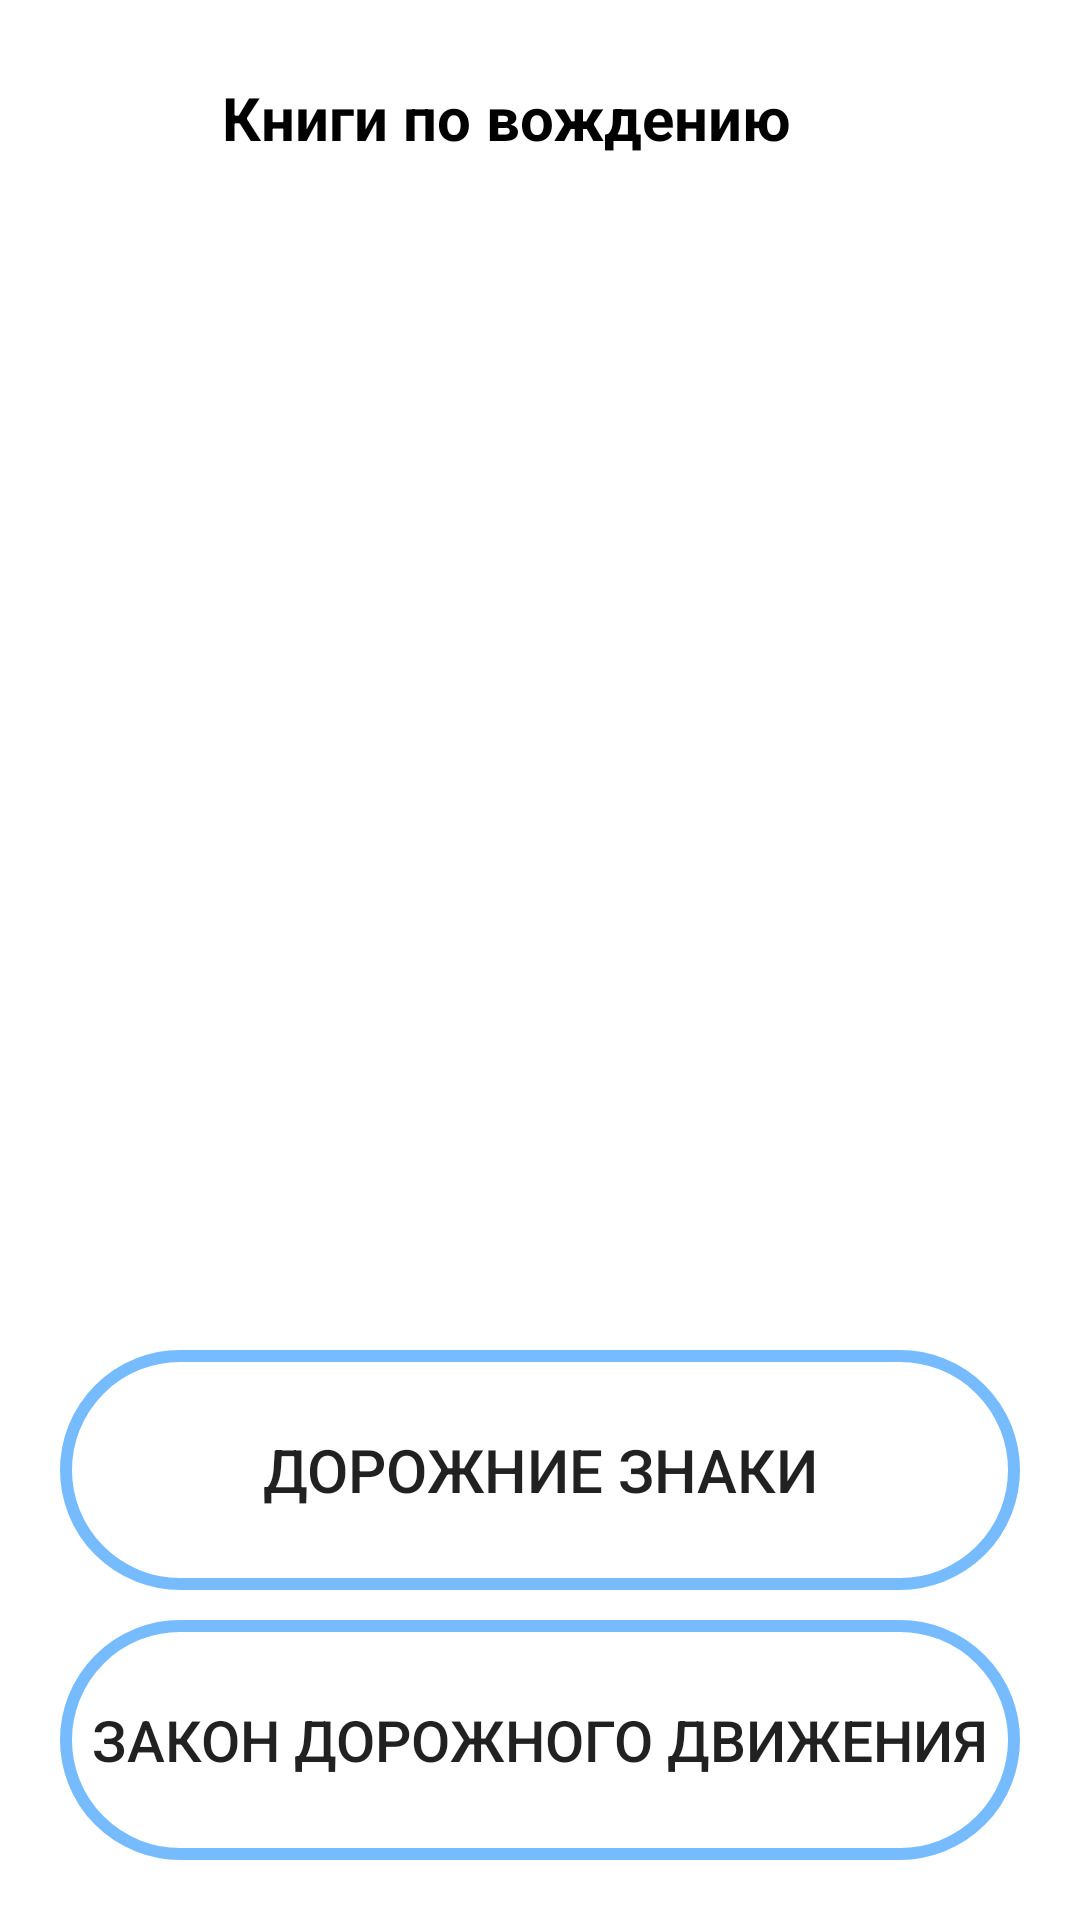

Write the Android layout XML for this screen, with the resource values it uses.
<!-- AndroidManifest.xml: application theme Theme.LearnToDrive -->
<!-- res/layout/activity_book.xml -->
<?xml version="1.0" encoding="utf-8"?>
<androidx.constraintlayout.widget.ConstraintLayout xmlns:android="http://schemas.android.com/apk/res/android"
    xmlns:app="http://schemas.android.com/apk/res-auto"
    xmlns:tools="http://schemas.android.com/tools"
    android:layout_width="match_parent"
    android:layout_height="match_parent"
    tools:context=".BookActivity">

    <ImageView
        android:id="@+id/imageRule1"
        android:layout_width="30dp"
        android:layout_height="30dp"
        android:layout_marginStart="24dp"
        android:layout_marginTop="24dp"
        android:background="?selectableItemBackgroundBorderless"
        android:padding="4dp"
        app:layout_constraintStart_toStartOf="parent"
        app:layout_constraintTop_toTopOf="parent"
        app:srcCompat="@drawable/arrow"
        app:tint="@color/black" />

    <Button
        android:id="@+id/buttonSigns"
        android:layout_width="320sp"
        android:layout_height="80dp"
        android:layout_marginHorizontal="32dp"
        android:background="@drawable/bg_btn"
        android:text="Дорожние знаки"
        android:textSize="20sp"
        android:layout_marginBottom="10dp"
        app:layout_constraintBottom_toTopOf="@+id/buttonTrafficLaw"
        app:layout_constraintEnd_toEndOf="parent"
        app:layout_constraintStart_toStartOf="parent" />

    <Button
        android:id="@+id/buttonTrafficLaw"
        android:layout_height="80dp"
        android:layout_width="320dp"
        android:layout_marginHorizontal="32dp"
        android:layout_marginBottom="20dp"
        android:textSize="19sp"
        android:background="@drawable/bg_btn"
        android:text="Закон дорожного движения"
        app:layout_constraintBottom_toBottomOf="parent"
        app:layout_constraintEnd_toEndOf="parent"
        app:layout_constraintStart_toStartOf="parent" />

    <TextView
        android:id="@+id/textView12"
        android:layout_width="wrap_content"
        android:layout_height="wrap_content"
        android:layout_marginStart="20dp"
        android:text="Книги по вождению"
        android:textColor="@color/black"
        android:textSize="20sp"
        android:textStyle="bold"
        app:layout_constraintBottom_toBottomOf="@+id/imageRule1"
        app:layout_constraintStart_toEndOf="@+id/imageRule1"
        app:layout_constraintTop_toTopOf="@+id/imageRule1" />

    <ImageView
        android:id="@+id/imageView3"
        android:layout_width="200dp"
        android:layout_height="200dp"
        android:layout_marginBottom="60dp"
        app:layout_constraintBottom_toTopOf="@+id/buttonSigns"
        app:layout_constraintEnd_toEndOf="parent"
        app:layout_constraintStart_toStartOf="parent"
        app:layout_constraintTop_toBottomOf="@+id/textView12"
        app:srcCompat="@drawable/open_book" />


</androidx.constraintlayout.widget.ConstraintLayout>
<!-- resources referenced by this layout -->
<resources>
  <color name="black">#FF000000</color>
  <!-- drawable bg_btn (drawable) -->
  <?xml version="1.0" encoding="utf-8"?>
  <shape xmlns:android="http://schemas.android.com/apk/res/android"
      android:shape="rectangle">
      <corners android:radius="80dp"/>
      <stroke android:width="4dp"
          android:color="@color/bg_color"
          />
  
  </shape>
  <style name="Theme.LearnToDrive" parent="Theme.MaterialComponents.DayNight.NoActionBar">
          
  
          <item name="colorPrimaryVariant">@color/bg_color</item>
          <item name="colorPrimary">@color/bg_color</item>
          <item name="colorOnPrimary">@color/white</item>
          <item name="colorAccent">@color/bg_color</item>
  
          
          <item name="android:statusBarColor">?attr/colorPrimaryVariant</item>
          
  
      </style>
  <color name="bg_color">#77BBFF</color>
  <color name="white">#FFFFFFFF</color>
</resources>
